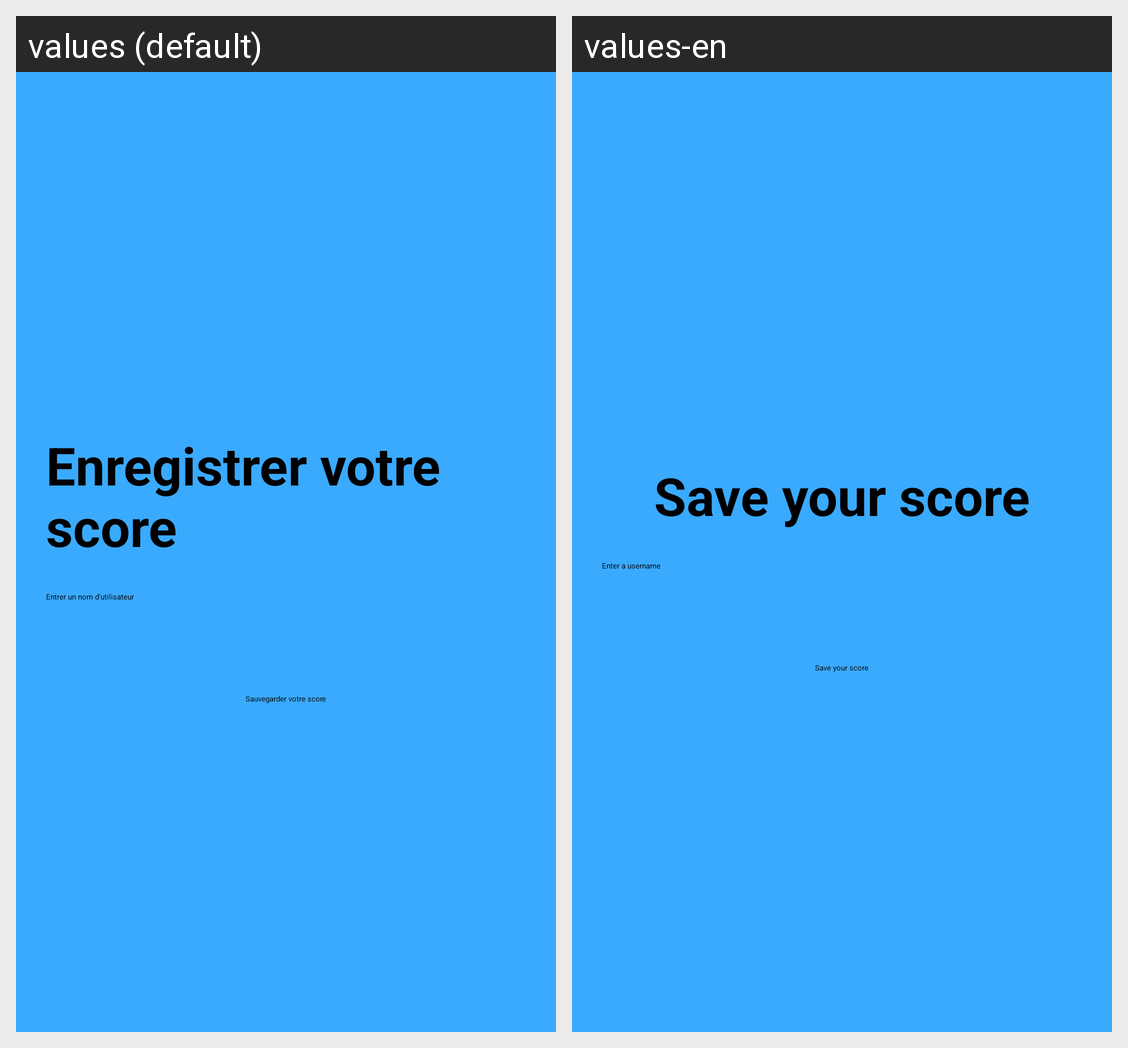

The same Android screen rendered under two of its app's locales, left to right. List the strings drawn on it with the default value and each locale's translation.
Android screen res/layout/activity_save_score.xml rendered under 2 locales, left to right: values (default), values-en. Device: Nexus 5 (rendered at 1080×1920; each locale shown at half size, 540×960, under a caption strip naming it); theme Theme.CalculMental.
Strings drawn on this screen, with the default value and each locale's value (text and hints the layout hard-codes, and strings that could not be matched under every locale, appear in the picture but are not listed):

text_score
  values: Enregistrer votre score
  values-en: Save your score

username_input
  values: Entrer un nom d'utilisateur
  values-en: Enter a username

btn_save_score
  values: Sauvegarder votre score
  values-en: Save your score
